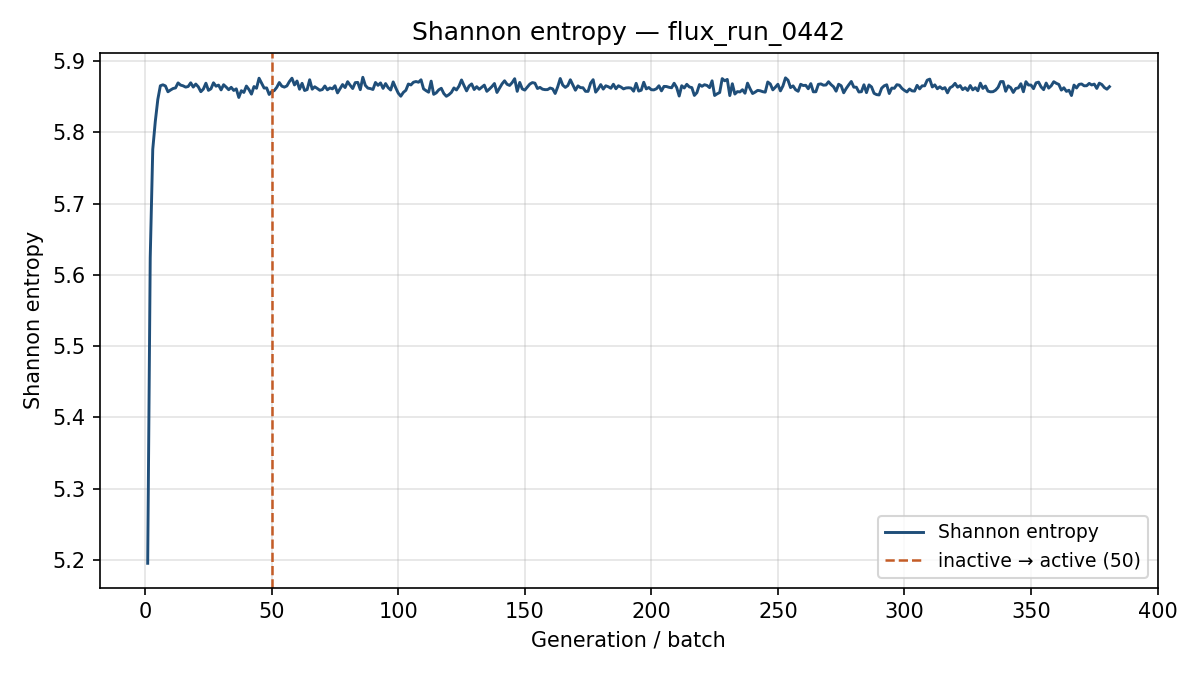

Source data for this figure (header and first rows):
generation, shannon_entropy, k_generation
1, 5.195, 1.109
2, 5.624, 1.237
3, 5.776, 1.203
4, 5.815, 1.189
5, 5.846, 1.201
6, 5.865, 1.18
7, 5.867, 1.176
8, 5.865, 1.177
9, 5.857, 1.19
10, 5.859, 1.168
11, 5.862, 1.166
12, 5.862, 1.194
13, 5.869, 1.163
14, 5.866, 1.166
15, 5.865, 1.178
16, 5.864, 1.179
17, 5.864, 1.21
18, 5.87, 1.182
19, 5.864, 1.178
20, 5.868, 1.155
21, 5.864, 1.183
22, 5.857, 1.175
23, 5.861, 1.165
24, 5.869, 1.187
25, 5.859, 1.174
26, 5.861, 1.165
27, 5.87, 1.168
28, 5.865, 1.171
29, 5.866, 1.169
30, 5.86, 1.168
31, 5.867, 1.172
32, 5.864, 1.178
33, 5.86, 1.194
34, 5.863, 1.185
35, 5.859, 1.184
36, 5.861, 1.202
37, 5.849, 1.166
38, 5.859, 1.185
39, 5.856, 1.171
40, 5.865, 1.171
41, 5.86, 1.188
42, 5.854, 1.17
43, 5.864, 1.184
44, 5.862, 1.188
45, 5.876, 1.156
46, 5.869, 1.164
47, 5.862, 1.174
48, 5.862, 1.157
49, 5.853, 1.169
50, 5.857, 1.175
51, 5.859, 1.189
52, 5.863, 1.154
53, 5.87, 1.152
54, 5.865, 1.175
55, 5.864, 1.192
56, 5.865, 1.158
57, 5.871, 1.197
58, 5.876, 1.181
59, 5.867, 1.157
60, 5.872, 1.165
... 321 more rows
